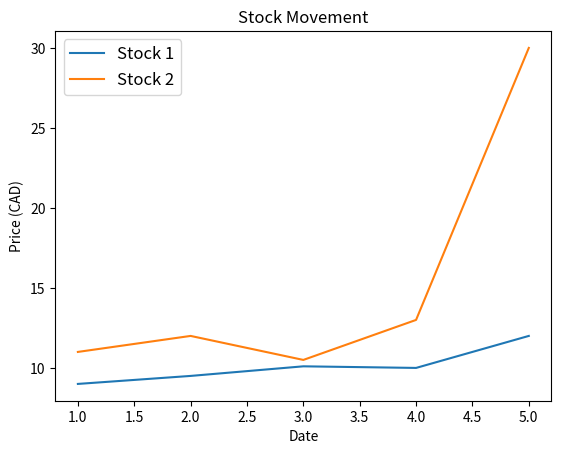

Here is the Python script that generated this plot:
import matplotlib.pyplot as plt


x_days = [1, 2, 3, 4, 5]
y_price1 = [9, 9.5, 10.1, 10, 12]
y_price2 = [11, 12, 10.5, 13, 30]

# defining chart elements

plt.title('Stock Movement')
plt.xlabel('Date')
plt.ylabel('Price (CAD)')

plt.plot(x_days, y_price1, label ='Stock 1')
plt.plot(x_days, y_price2, label='Stock 2')

plt.legend(loc=2, fontsize=12)

plt.show()



